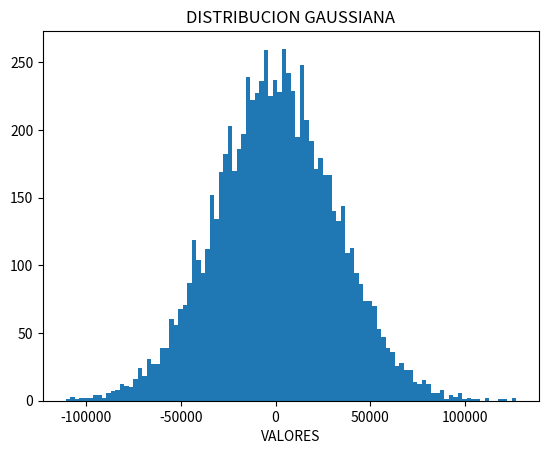

The script that saved this image:
import numpy as target  
aleatorio = target.random.normal(0, 32000, 8000) 
print(aleatorio)
import matplotlib.pyplot as GRF  
GRF.hist(aleatorio, 100)  
GRF.title('DISTRIBUCION GAUSSIANA')
GRF.xlabel('VALORES')
GRF.show() 
